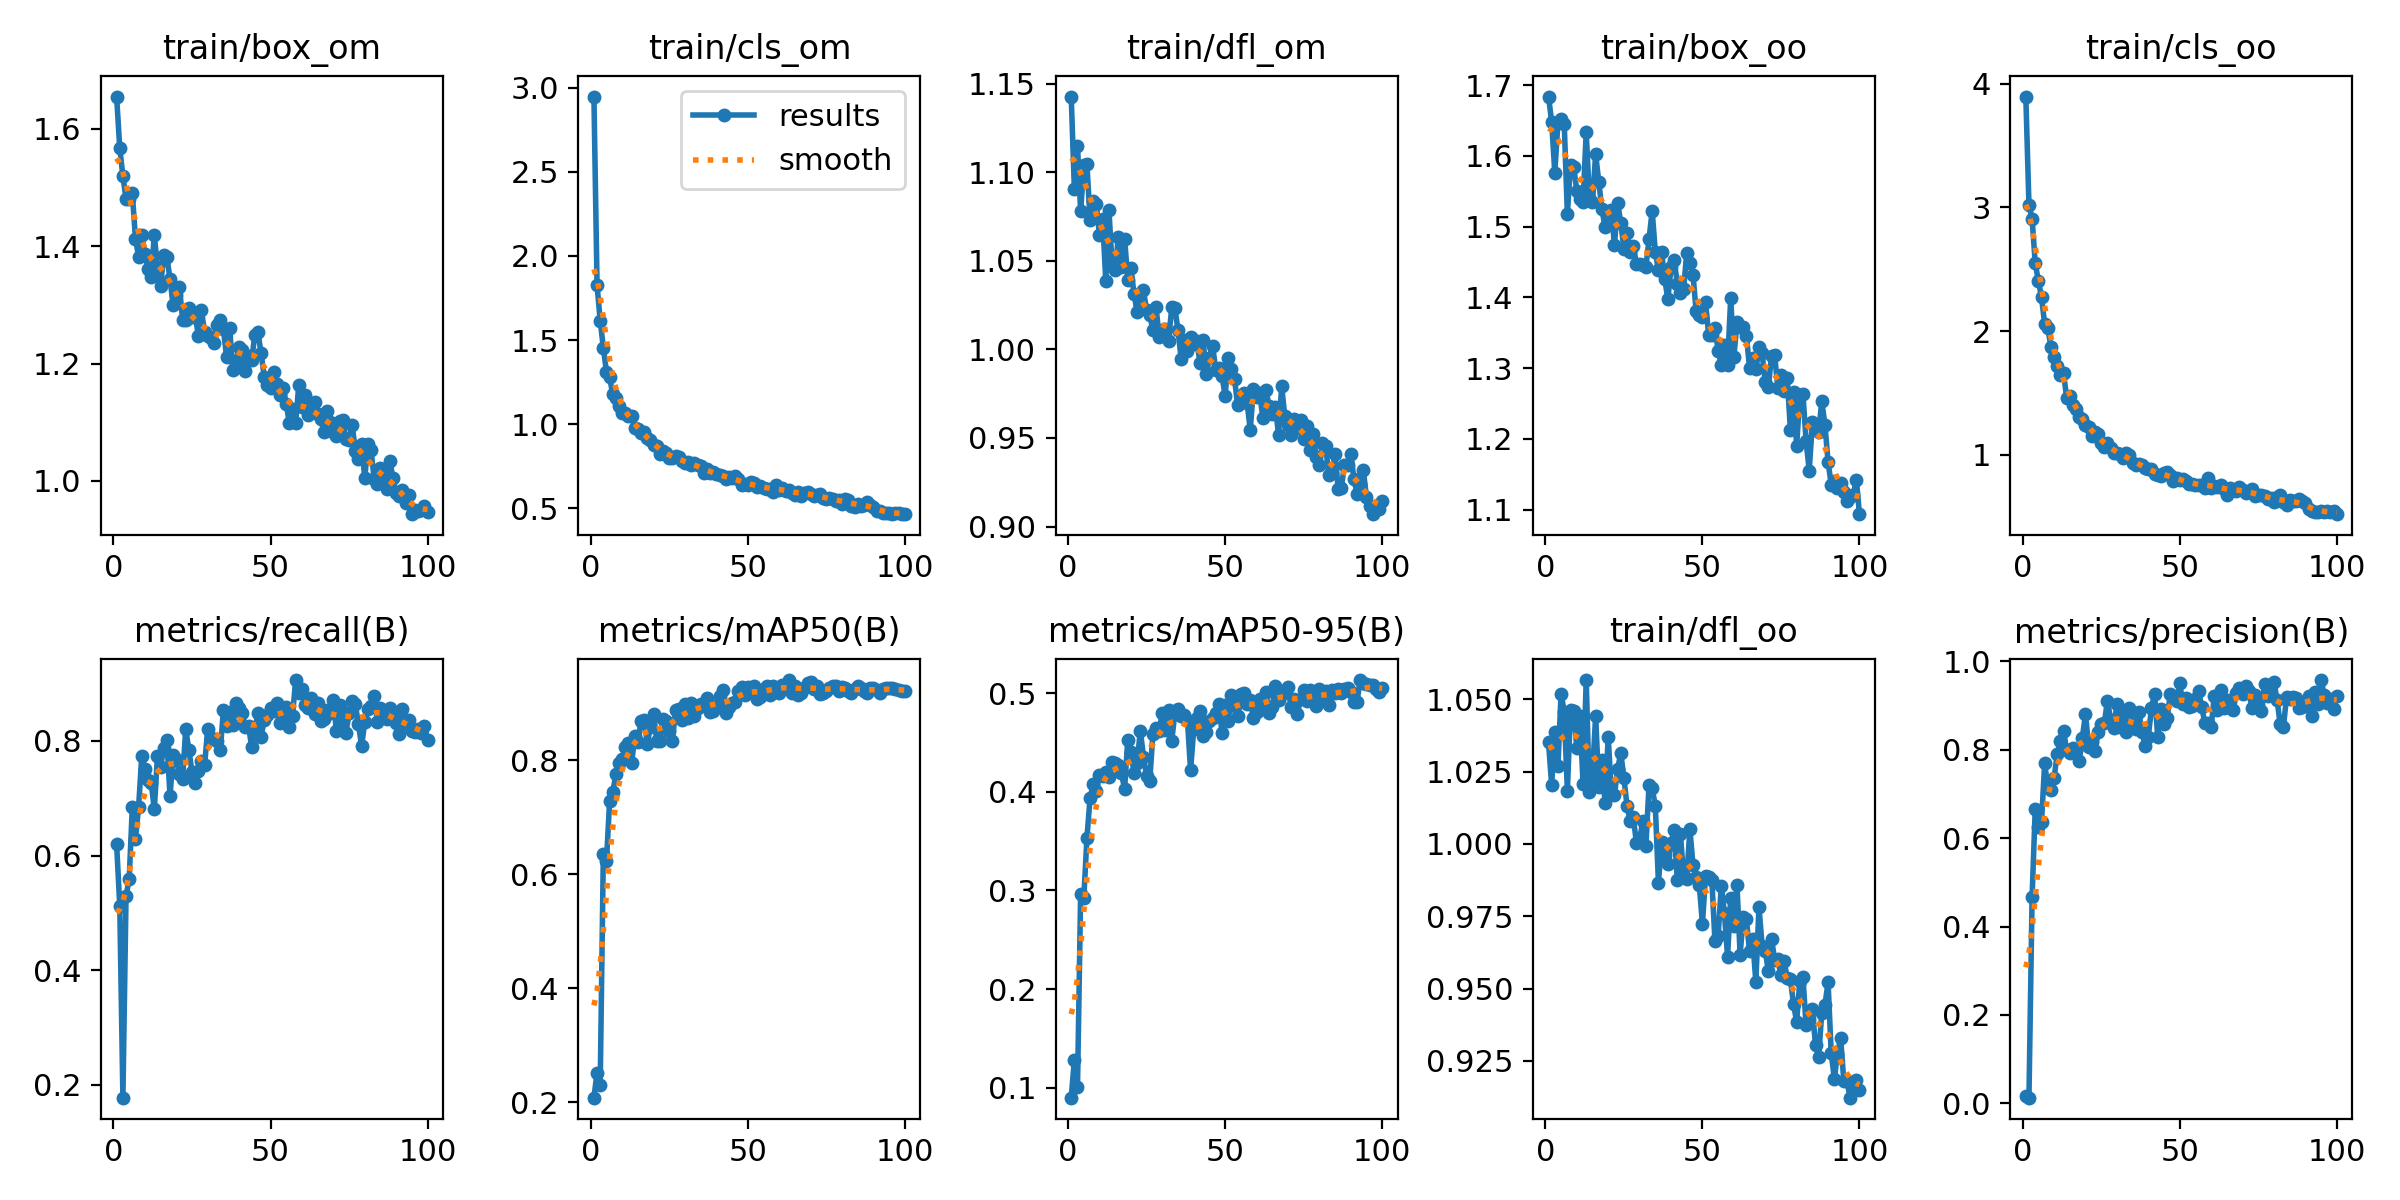

Data behind this chart, as committed beside it:
epoch, train/box_om, train/cls_om, train/dfl_om, train/box_oo, train/cls_oo, train/dfl_oo, metrics/precision(B), metrics/recall(B), metrics/mAP50(B), metrics/mAP50-95(B), val/box_om, val/cls_om, val/dfl_om, val/box_oo, val/cls_oo, val/dfl_oo, lr/pg0, lr/pg1, lr/pg2
1, 1.655, 2.948, 1.143, 1.684, 3.897, 1.035, 0.01588, 0.6194, 0.2078, 0.08984, 1.667, 3.17, 1.156, 1.51, 4.177, 1.059, 0.0005393, 0.0005393, 0.0005393
2, 1.567, 1.827, 1.091, 1.648, 3.019, 1.02, 0.01299, 0.5129, 0.2519, 0.1277, 1.701, 2.894, 1.186, 1.58, 4.033, 1.054, 0.001084, 0.001084, 0.001084
3, 1.519, 1.616, 1.115, 1.576, 2.909, 1.039, 0.4676, 0.1778, 0.2306, 0.1008, 1.753, 2.639, 1.3, 1.758, 4.004, 1.226, 0.001618, 0.001618, 0.001618
4, 1.48, 1.454, 1.078, 1.647, 2.548, 1.027, 0.6661, 0.5296, 0.6358, 0.2964, 1.766, 2.343, 1.285, 1.785, 3.129, 1.158, 0.001618, 0.001618, 0.001618
5, 1.48, 1.31, 1.104, 1.653, 2.406, 1.052, 0.6262, 0.5588, 0.6236, 0.2919, 1.786, 1.542, 1.311, 1.706, 2.566, 1.165, 0.001618, 0.001618, 0.001618
6, 1.49, 1.278, 1.105, 1.646, 2.274, 1.046, 0.6371, 0.6849, 0.7283, 0.3531, 1.735, 1.354, 1.258, 1.755, 2.391, 1.158, 0.001601, 0.001601, 0.001601
7, 1.413, 1.178, 1.073, 1.518, 2.058, 1.018, 0.7695, 0.6293, 0.7444, 0.3939, 1.654, 1.194, 1.207, 1.691, 2.142, 1.123, 0.001584, 0.001584, 0.001584
8, 1.382, 1.157, 1.084, 1.587, 2.027, 1.046, 0.7144, 0.6845, 0.7752, 0.4079, 1.619, 1.122, 1.215, 1.683, 1.925, 1.142, 0.001568, 0.001568, 0.001568
9, 1.419, 1.106, 1.082, 1.585, 1.873, 1.046, 0.708, 0.7732, 0.7953, 0.4009, 1.662, 1.128, 1.234, 1.76, 1.921, 1.165, 0.001551, 0.001551, 0.001551
10, 1.387, 1.068, 1.065, 1.551, 1.79, 1.033, 0.7365, 0.751, 0.8031, 0.417, 1.63, 1.052, 1.222, 1.654, 1.83, 1.132, 0.001535, 0.001535, 0.001535
11, 1.361, 1.067, 1.074, 1.539, 1.717, 1.044, 0.7909, 0.732, 0.824, 0.4162, 1.648, 0.9775, 1.207, 1.732, 1.661, 1.157, 0.001519, 0.001519, 0.001519
12, 1.348, 1.049, 1.039, 1.536, 1.648, 1.021, 0.8202, 0.7267, 0.8301, 0.4197, 1.659, 1.006, 1.212, 1.723, 1.563, 1.158, 0.001502, 0.001502, 0.001502
13, 1.419, 1.048, 1.079, 1.633, 1.661, 1.057, 0.8432, 0.6809, 0.7947, 0.4156, 1.628, 1.05, 1.207, 1.712, 1.587, 1.159, 0.001486, 0.001486, 0.001486
14, 1.365, 0.9786, 1.048, 1.541, 1.462, 1.018, 0.7998, 0.7729, 0.8419, 0.4307, 1.599, 0.9744, 1.189, 1.73, 1.404, 1.16, 0.001469, 0.001469, 0.001469
15, 1.332, 0.9705, 1.045, 1.534, 1.474, 1.024, 0.7929, 0.7551, 0.8318, 0.4291, 1.611, 0.9757, 1.206, 1.736, 1.375, 1.162, 0.001453, 0.001453, 0.001453
16, 1.384, 0.9446, 1.064, 1.602, 1.403, 1.044, 0.8034, 0.7881, 0.8685, 0.4271, 1.677, 0.9673, 1.245, 1.757, 1.312, 1.183, 0.001436, 0.001436, 0.001436
17, 1.382, 0.9546, 1.046, 1.563, 1.373, 1.02, 0.8005, 0.8018, 0.8704, 0.4187, 1.683, 0.9182, 1.25, 1.794, 1.263, 1.194, 0.001419, 0.001419, 0.001419
18, 1.344, 0.9174, 1.063, 1.525, 1.306, 1.029, 0.7748, 0.7035, 0.829, 0.4032, 1.731, 0.9895, 1.283, 1.792, 1.407, 1.19, 0.001403, 0.001403, 0.001403
19, 1.299, 0.9031, 1.039, 1.499, 1.289, 1.014, 0.8268, 0.7756, 0.8588, 0.4526, 1.633, 0.8773, 1.213, 1.718, 1.166, 1.168, 0.001386, 0.001386, 0.001386
20, 1.316, 0.8757, 1.046, 1.518, 1.238, 1.037, 0.8813, 0.768, 0.8812, 0.4406, 1.672, 0.8976, 1.234, 1.72, 1.197, 1.181, 0.00137, 0.00137, 0.00137
21, 1.331, 0.8699, 1.031, 1.524, 1.222, 1.018, 0.8066, 0.7415, 0.8347, 0.4189, 1.67, 0.8714, 1.228, 1.714, 1.17, 1.188, 0.001353, 0.001353, 0.001353
22, 1.275, 0.8215, 1.021, 1.473, 1.153, 1.017, 0.8165, 0.734, 0.8331, 0.4297, 1.63, 0.8569, 1.212, 1.728, 1.107, 1.182, 0.001337, 0.001337, 0.001337
23, 1.274, 0.8387, 1.025, 1.534, 1.185, 1.026, 0.7969, 0.8206, 0.8718, 0.4622, 1.574, 0.8077, 1.175, 1.659, 1.072, 1.155, 0.00132, 0.00132, 0.00132
24, 1.294, 0.828, 1.033, 1.506, 1.166, 1.031, 0.8399, 0.7845, 0.8697, 0.4356, 1.638, 0.8678, 1.199, 1.69, 1.05, 1.171, 0.001304, 0.001304, 0.001304
25, 1.279, 0.7967, 1.022, 1.469, 1.099, 1.023, 0.8588, 0.7455, 0.8523, 0.4165, 1.723, 0.883, 1.254, 1.81, 1.079, 1.22, 0.001287, 0.001287, 0.001287
26, 1.286, 0.7961, 1.019, 1.491, 1.065, 1.013, 0.8607, 0.7262, 0.8338, 0.4115, 1.63, 0.9556, 1.207, 1.664, 1.224, 1.165, 0.001271, 0.001271, 0.001271
27, 1.246, 0.8097, 1.011, 1.464, 1.099, 1.008, 0.9113, 0.7467, 0.8891, 0.4585, 1.621, 0.8234, 1.218, 1.687, 1.042, 1.157, 0.001254, 0.001254, 0.001254
28, 1.291, 0.8043, 1.024, 1.473, 1.053, 1.009, 0.868, 0.7651, 0.8893, 0.4652, 1.616, 0.7916, 1.19, 1.718, 0.9194, 1.149, 0.001238, 0.001238, 0.001238
29, 1.253, 0.7801, 1.007, 1.447, 1.013, 1, 0.8489, 0.7572, 0.8712, 0.4616, 1.611, 0.8175, 1.187, 1.675, 1.013, 1.165, 0.001221, 0.001221, 0.001221
30, 1.247, 0.767, 1.011, 1.447, 1.012, 1.002, 0.9025, 0.8206, 0.8986, 0.4801, 1.568, 0.7718, 1.178, 1.636, 0.9308, 1.154, 0.001205, 0.001205, 0.001205
31, 1.243, 0.7734, 1.012, 1.445, 1.005, 1.008, 0.8524, 0.8052, 0.8739, 0.4631, 1.611, 0.8491, 1.191, 1.676, 0.9357, 1.161, 0.001188, 0.001188, 0.001188
32, 1.235, 0.7558, 1.005, 1.443, 0.978, 0.9992, 0.8831, 0.8038, 0.8999, 0.4835, 1.602, 0.7723, 1.194, 1.673, 0.9419, 1.156, 0.001172, 0.001172, 0.001172
33, 1.266, 0.7684, 1.024, 1.482, 1.014, 1.02, 0.8403, 0.7998, 0.8772, 0.4519, 1.625, 0.7486, 1.22, 1.715, 0.8955, 1.193, 0.001155, 0.001155, 0.001155
34, 1.274, 0.7584, 1.023, 1.522, 1.003, 1.019, 0.8939, 0.7837, 0.8911, 0.4799, 1.632, 0.7608, 1.214, 1.681, 0.8782, 1.192, 0.001139, 0.001139, 0.001139
35, 1.258, 0.7504, 1.011, 1.464, 0.9324, 1.013, 0.8599, 0.8531, 0.8995, 0.4837, 1.631, 0.7466, 1.227, 1.68, 0.8825, 1.176, 0.001122, 0.001122, 0.001122
36, 1.212, 0.7121, 0.9947, 1.438, 0.9217, 0.9865, 0.846, 0.8253, 0.8967, 0.4774, 1.628, 0.7428, 1.217, 1.703, 0.8857, 1.177, 0.001106, 0.001106, 0.001106
37, 1.261, 0.7359, 1.005, 1.464, 0.9248, 1.001, 0.8849, 0.8499, 0.9101, 0.4778, 1.603, 0.7639, 1.194, 1.685, 0.8355, 1.147, 0.001089, 0.001089, 0.001089
38, 1.189, 0.7097, 0.9993, 1.426, 0.9177, 0.9962, 0.8403, 0.8268, 0.8853, 0.4731, 1.608, 0.715, 1.217, 1.722, 0.8279, 1.183, 0.001073, 0.001073, 0.001073
39, 1.202, 0.7143, 1.007, 1.397, 0.8923, 0.9932, 0.8092, 0.8654, 0.8864, 0.4219, 1.734, 0.7528, 1.288, 1.821, 0.8918, 1.247, 0.001056, 0.001056, 0.001056
40, 1.229, 0.7058, 1.003, 1.443, 0.8843, 1, 0.8296, 0.8571, 0.8962, 0.4634, 1.643, 0.7501, 1.204, 1.723, 0.8504, 1.157, 0.00104, 0.00104, 0.00104
41, 1.223, 0.6951, 1.005, 1.452, 0.8825, 1.005, 0.8941, 0.8492, 0.9121, 0.475, 1.644, 0.7452, 1.216, 1.716, 0.8385, 1.165, 0.001023, 0.001023, 0.001023
42, 1.188, 0.6924, 0.9922, 1.42, 0.8421, 0.9876, 0.9268, 0.8234, 0.9229, 0.482, 1.607, 0.7193, 1.193, 1.701, 0.8185, 1.145, 0.001007, 0.001007, 0.001007
43, 1.213, 0.6755, 1.005, 1.406, 0.8348, 1.003, 0.8283, 0.8256, 0.8833, 0.4565, 1.688, 0.7096, 1.251, 1.772, 0.7917, 1.22, 0.0009904, 0.0009904, 0.0009904
44, 1.206, 0.6846, 0.9861, 1.411, 0.8295, 0.9888, 0.8914, 0.7892, 0.8943, 0.4607, 1.636, 0.7242, 1.21, 1.737, 0.8432, 1.184, 0.0009739, 0.0009739, 0.0009739
45, 1.249, 0.6823, 0.9951, 1.462, 0.8558, 0.9879, 0.859, 0.8177, 0.9001, 0.4717, 1.576, 0.7054, 1.187, 1.661, 0.8414, 1.162, 0.0009574, 0.0009574, 0.0009574
46, 1.254, 0.6894, 1.002, 1.449, 0.8635, 1.005, 0.8721, 0.8491, 0.9017, 0.4745, 1.622, 0.6938, 1.205, 1.708, 0.8197, 1.174, 0.0009409, 0.0009409, 0.0009409
47, 1.217, 0.6726, 0.9887, 1.432, 0.835, 0.9927, 0.926, 0.807, 0.9214, 0.48, 1.625, 0.6729, 1.202, 1.722, 0.7691, 1.193, 0.0009243, 0.0009243, 0.0009243
48, 1.177, 0.6384, 0.9896, 1.381, 0.7883, 0.9887, 0.9219, 0.8372, 0.9284, 0.4891, 1.609, 0.6744, 1.208, 1.697, 0.7756, 1.185, 0.0009078, 0.0009078, 0.0009078
49, 1.163, 0.6427, 0.9849, 1.375, 0.812, 0.9858, 0.9092, 0.8449, 0.9146, 0.4599, 1.64, 0.699, 1.206, 1.737, 0.82, 1.172, 0.0008913, 0.0008913, 0.0008913
50, 1.159, 0.6382, 0.9739, 1.373, 0.7966, 0.9724, 0.9505, 0.8573, 0.9282, 0.4879, 1.565, 0.6763, 1.181, 1.678, 0.7697, 1.148, 0.0008748, 0.0008748, 0.0008748
51, 1.186, 0.6545, 0.995, 1.393, 0.8089, 0.9891, 0.9031, 0.8513, 0.9201, 0.4719, 1.651, 0.6914, 1.24, 1.713, 0.7796, 1.196, 0.0008583, 0.0008583, 0.0008583
52, 1.165, 0.6474, 0.9891, 1.346, 0.7903, 0.9887, 0.9181, 0.8668, 0.9296, 0.4983, 1.57, 0.6607, 1.176, 1.66, 0.7003, 1.142, 0.0008418, 0.0008418, 0.0008418
53, 1.147, 0.6255, 0.9831, 1.346, 0.7643, 0.9875, 0.8967, 0.8305, 0.908, 0.4869, 1.594, 0.7116, 1.19, 1.679, 0.8041, 1.159, 0.0008253, 0.0008253, 0.0008253
54, 1.159, 0.6344, 0.9684, 1.357, 0.7664, 0.9663, 0.8997, 0.8326, 0.9105, 0.4775, 1.595, 0.6739, 1.201, 1.661, 0.7961, 1.18, 0.0008088, 0.0008088, 0.0008088
55, 1.131, 0.6216, 0.9702, 1.325, 0.7545, 0.9681, 0.9159, 0.8583, 0.9254, 0.4997, 1.587, 0.6488, 1.199, 1.661, 0.7332, 1.166, 0.0007923, 0.0007923, 0.0007923
56, 1.098, 0.6168, 0.9756, 1.305, 0.7529, 0.9855, 0.9337, 0.8244, 0.9306, 0.5003, 1.607, 0.6529, 1.214, 1.672, 0.6948, 1.196, 0.0007758, 0.0007758, 0.0007758
57, 1.123, 0.6138, 0.9697, 1.333, 0.7592, 0.976, 0.8967, 0.8434, 0.9141, 0.489, 1.594, 0.664, 1.205, 1.669, 0.723, 1.166, 0.0007593, 0.0007593, 0.0007593
58, 1.099, 0.5959, 0.9546, 1.305, 0.7291, 0.9611, 0.8602, 0.9061, 0.9306, 0.4929, 1.633, 0.6477, 1.228, 1.699, 0.746, 1.181, 0.0007428, 0.0007428, 0.0007428
59, 1.164, 0.6373, 0.9777, 1.399, 0.8095, 0.9813, 0.8615, 0.8831, 0.9265, 0.4749, 1.649, 0.6744, 1.254, 1.704, 0.7568, 1.201, 0.0007263, 0.0007263, 0.0007263
60, 1.126, 0.6116, 0.9729, 1.315, 0.7294, 0.9717, 0.8507, 0.8904, 0.9182, 0.4806, 1.645, 0.6878, 1.244, 1.719, 0.6979, 1.211, 0.0007098, 0.0007098, 0.0007098
... 40 more rows
